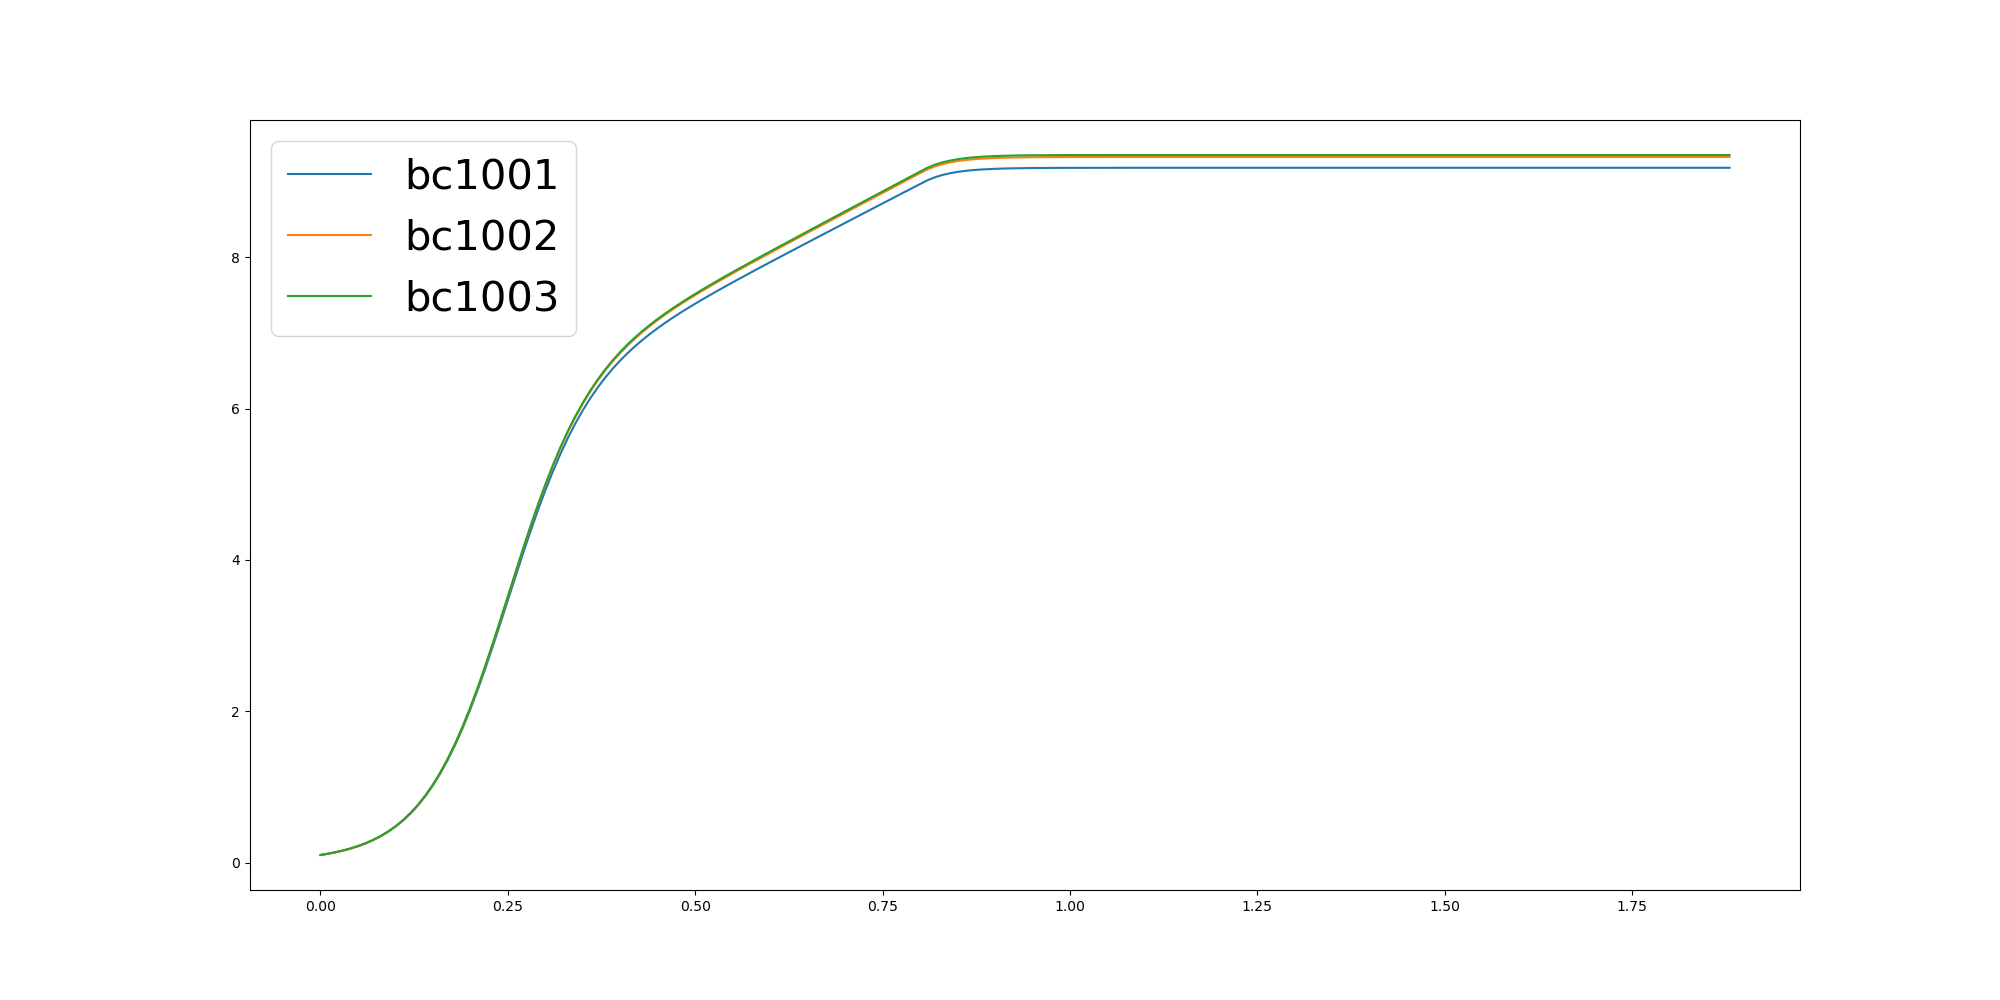

The data file committed next to this chart (first rows):
	0.0	0.01	0.02	0.03	0.04	0.05	0.06	0.07	0.08	0.09	0.1	0.11	0.12	0.13	0.14	0.15	0.16	0.17	0.18	0.19	0.2	0.21	0.22
bc1001	0.1	0.1165	0.1359	0.1586	0.1853	0.2167	0.2534	0.2965	0.347	0.406	0.4748	0.5549	0.6479	0.7552	0.8787	1.02	1.18	1.36	1.562	1.784	2.027	2.289	2.568
bc1002	0.1	0.1166	0.136	0.1589	0.1858	0.2173	0.2543	0.2977	0.3485	0.408	0.4774	0.5583	0.6522	0.7606	0.8854	1.028	1.19	1.373	1.577	1.803	2.049	2.315	2.598
bc1003	0.1	0.1166	0.1361	0.1589	0.1858	0.2174	0.2544	0.2978	0.3487	0.4083	0.4778	0.5588	0.6528	0.7614	0.8864	1.029	1.192	1.375	1.579	1.805	2.052	2.318	2.602
